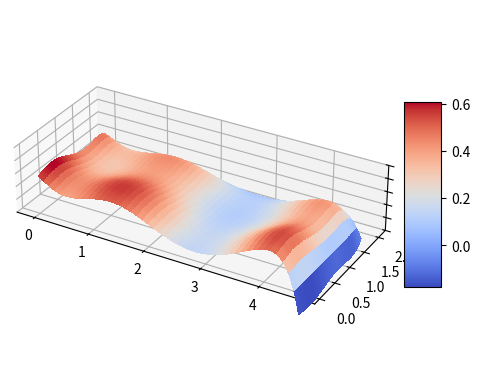

The script that saved this image:
import scipy as sp
import numpy as np
import matplotlib.pyplot as plt
import scipy.interpolate
from matplotlib import cm
from matplotlib.ticker import LinearLocator


# fields
surface_data = np.array([[ 0, 0, 0]])
grid_x = np.array([0, 0.25, 0.75, 1.25, 1.75, 2.25, 2.75, 3.25, 3.75, 4.25, 4.5])
grid_y = np.array([0, 0.25, 0.75, 1.25, 1.75, 2.0])
pop_dens = np.array([[100, 100, 100, 100, 100, 100],
                      [100, 100, 80, 40, 40, 40],
                      [100, 100, 80, 40, 40, 40],
                      [100, 100, 100, 70, 80, 40],
                      [50, 90, 100, 80, 70, 60],
                      [0, 10, 0, 10, 80, 80],
                      [0, 0, 50, 30, 10, 10],
                      [40, 40, 0, 0, 80, 60],
                      [80, 80, 50, 60, 50, 0],
                      [80, 80, 80, 80, 0, 0],
                      [0, 0, 0, 0, 0, 0]])
for i in range(0, len(pop_dens[:])):
    for j in range(0, len(pop_dens[i])):
        surface_data_point = np.array([[grid_x[i], grid_y[j], pop_dens[i, j]]])
        surface_data=np.concatenate([surface_data, surface_data_point])
surface_data = surface_data[1:, :]
print(surface_data)

pop_dens_x = np.array([[0, 0.25, 0.75, 1.25, 1.75, 2.25, 2.75, 3.25, 3.75, 4.25, 4.5],
                    [100, 75, 75, np.average([100, 100, 75, 50]), np.average([100, 100, 75, 50]), np.average([0, 0, 50, 100]), np.average([0, 25, 50, 25]), np.average([30, 20, 0, 100]), np.average([100, 25, 100, 50]), np.average([100, 100, 100, 0]), 0]])
poly_x = np.polyfit(pop_dens_x[0], pop_dens_x[1], deg=8)
poly_y = np.polyfit(np.array([0, 0.25, 0.75, 1.25, 1.75, 2.0]), np.array([np.average(pop_dens[:,0]), np.average(pop_dens[:,1]), np.average(pop_dens[:,2]), np.average(pop_dens[:,3]), np.average(pop_dens[:,4]), np.average(pop_dens[:,5])]), deg=5)

fig, ax = plt.subplots(subplot_kw={"projection": "3d"})
X = np.arange(0, 4.6, 0.01)
Y = np.arange(0, 2.1, 0.01)
X, Y = np.meshgrid(X, Y)
Z = (poly_x[0]*X**8 + poly_x[1]*X**7 + poly_x[2]*X**6 + poly_x[3]*X**5 + poly_x[4]*X**4 + poly_x[5]*X**3 + poly_x[6]*X**2 + poly_x[7]*X**1 + poly_x[8]*X**0) *\
    (poly_y[0]*Y**5 +  poly_y[1]*Y**4 +poly_y[2]*Y**3 +poly_y[3]*Y**2 +poly_y[4]*Y**1 + poly_y[5]*Y**0)/100/100
# Plot the surface.
surf = ax.plot_surface(X, Y, Z, cmap=cm.coolwarm,
                       linewidth=0, antialiased=False)
# Customize the z axis.
ax.zaxis.set_major_locator(LinearLocator(10))
ax.set_box_aspect((np.ptp(X), np.ptp(Y), np.ptp(Z)))
ax.set_zlim(0, 1)
ax.set_zticks(np.arange(0, 1.2, 0.2))

# A StrMethodFormatter is used automatically
ax.zaxis.set_major_formatter('{x:.02f}')
# Add a color bar which maps values to colors.
fig.colorbar(surf, shrink=0.5, aspect=5)
plt.show()

d0 = np.array([[1],
               [1],
               [3],
               [1.5]])  # x1, y1, x2, y2
bounds = np.array([[0, 4.5],
                   [0, 2.0],
                   [0, 4.5],
                   [0, 2.0]])
def objective(d):
    pos1 = d[0,:]   # station 1, 2, 3
    pos2 = d[1,:]
    poscent = np.array([[0, 1.0]])      # centraal
    pospier = np.array([[4.5, 1.0]])    # pier

    # Objective 1:
    # Find the average distance to stations --> minimize for accessibility
    lower = pos1[0]/2
    upper = pos2[0] + (4.5-pos2[0])/2
    mid = (pos1[0] + pos2[0])/2
    x_int = np.polyint(poly_x)
    xx_int = np.polyint(np.append(poly_x, 0))
    y_int = np.polyint(poly_y)
    yy_int = np.polyint(np.append(poly_y, 0))
    x_avg_1 = (np.polyval(xx_int, mid) - np.polyval(xx_int, lower)) / \
              (np.polyval(x_int, mid) - np.polyval(x_int, lower))
    x_avg_2 = (np.polyval(xx_int, upper) - np.polyval(xx_int, mid)) / \
              (np.polyval(x_int, upper) - np.polyval(x_int, mid))
    y_avg_1 = (np.polyval(yy_int, 2) - np.polyval(yy_int, 0)) / \
              (np.polyval(y_int, 2) - np.polyval(y_int, 0))
    y_avg_2 = (np.polyval(yy_int, 2) - np.polyval(yy_int, 0)) / \
              (np.polyval(y_int, 2) - np.polyval(y_int, 0))
    dist_1 = ((pos1[0]-x_avg_1)**2+(pos1[1]-y_avg_1)**2)**0.5
    dist_2 = ((pos2[0]-x_avg_2)**2+(pos2[1]-y_avg_2)**2)**0.5
    crit_1 = dist_1 + dist_2
    w_1 = 0.5

    # Objective 2:
    # Minimize length of line to save cost
    #scipy.interpolate.CubicSpline()

    return w_1 * crit_1


